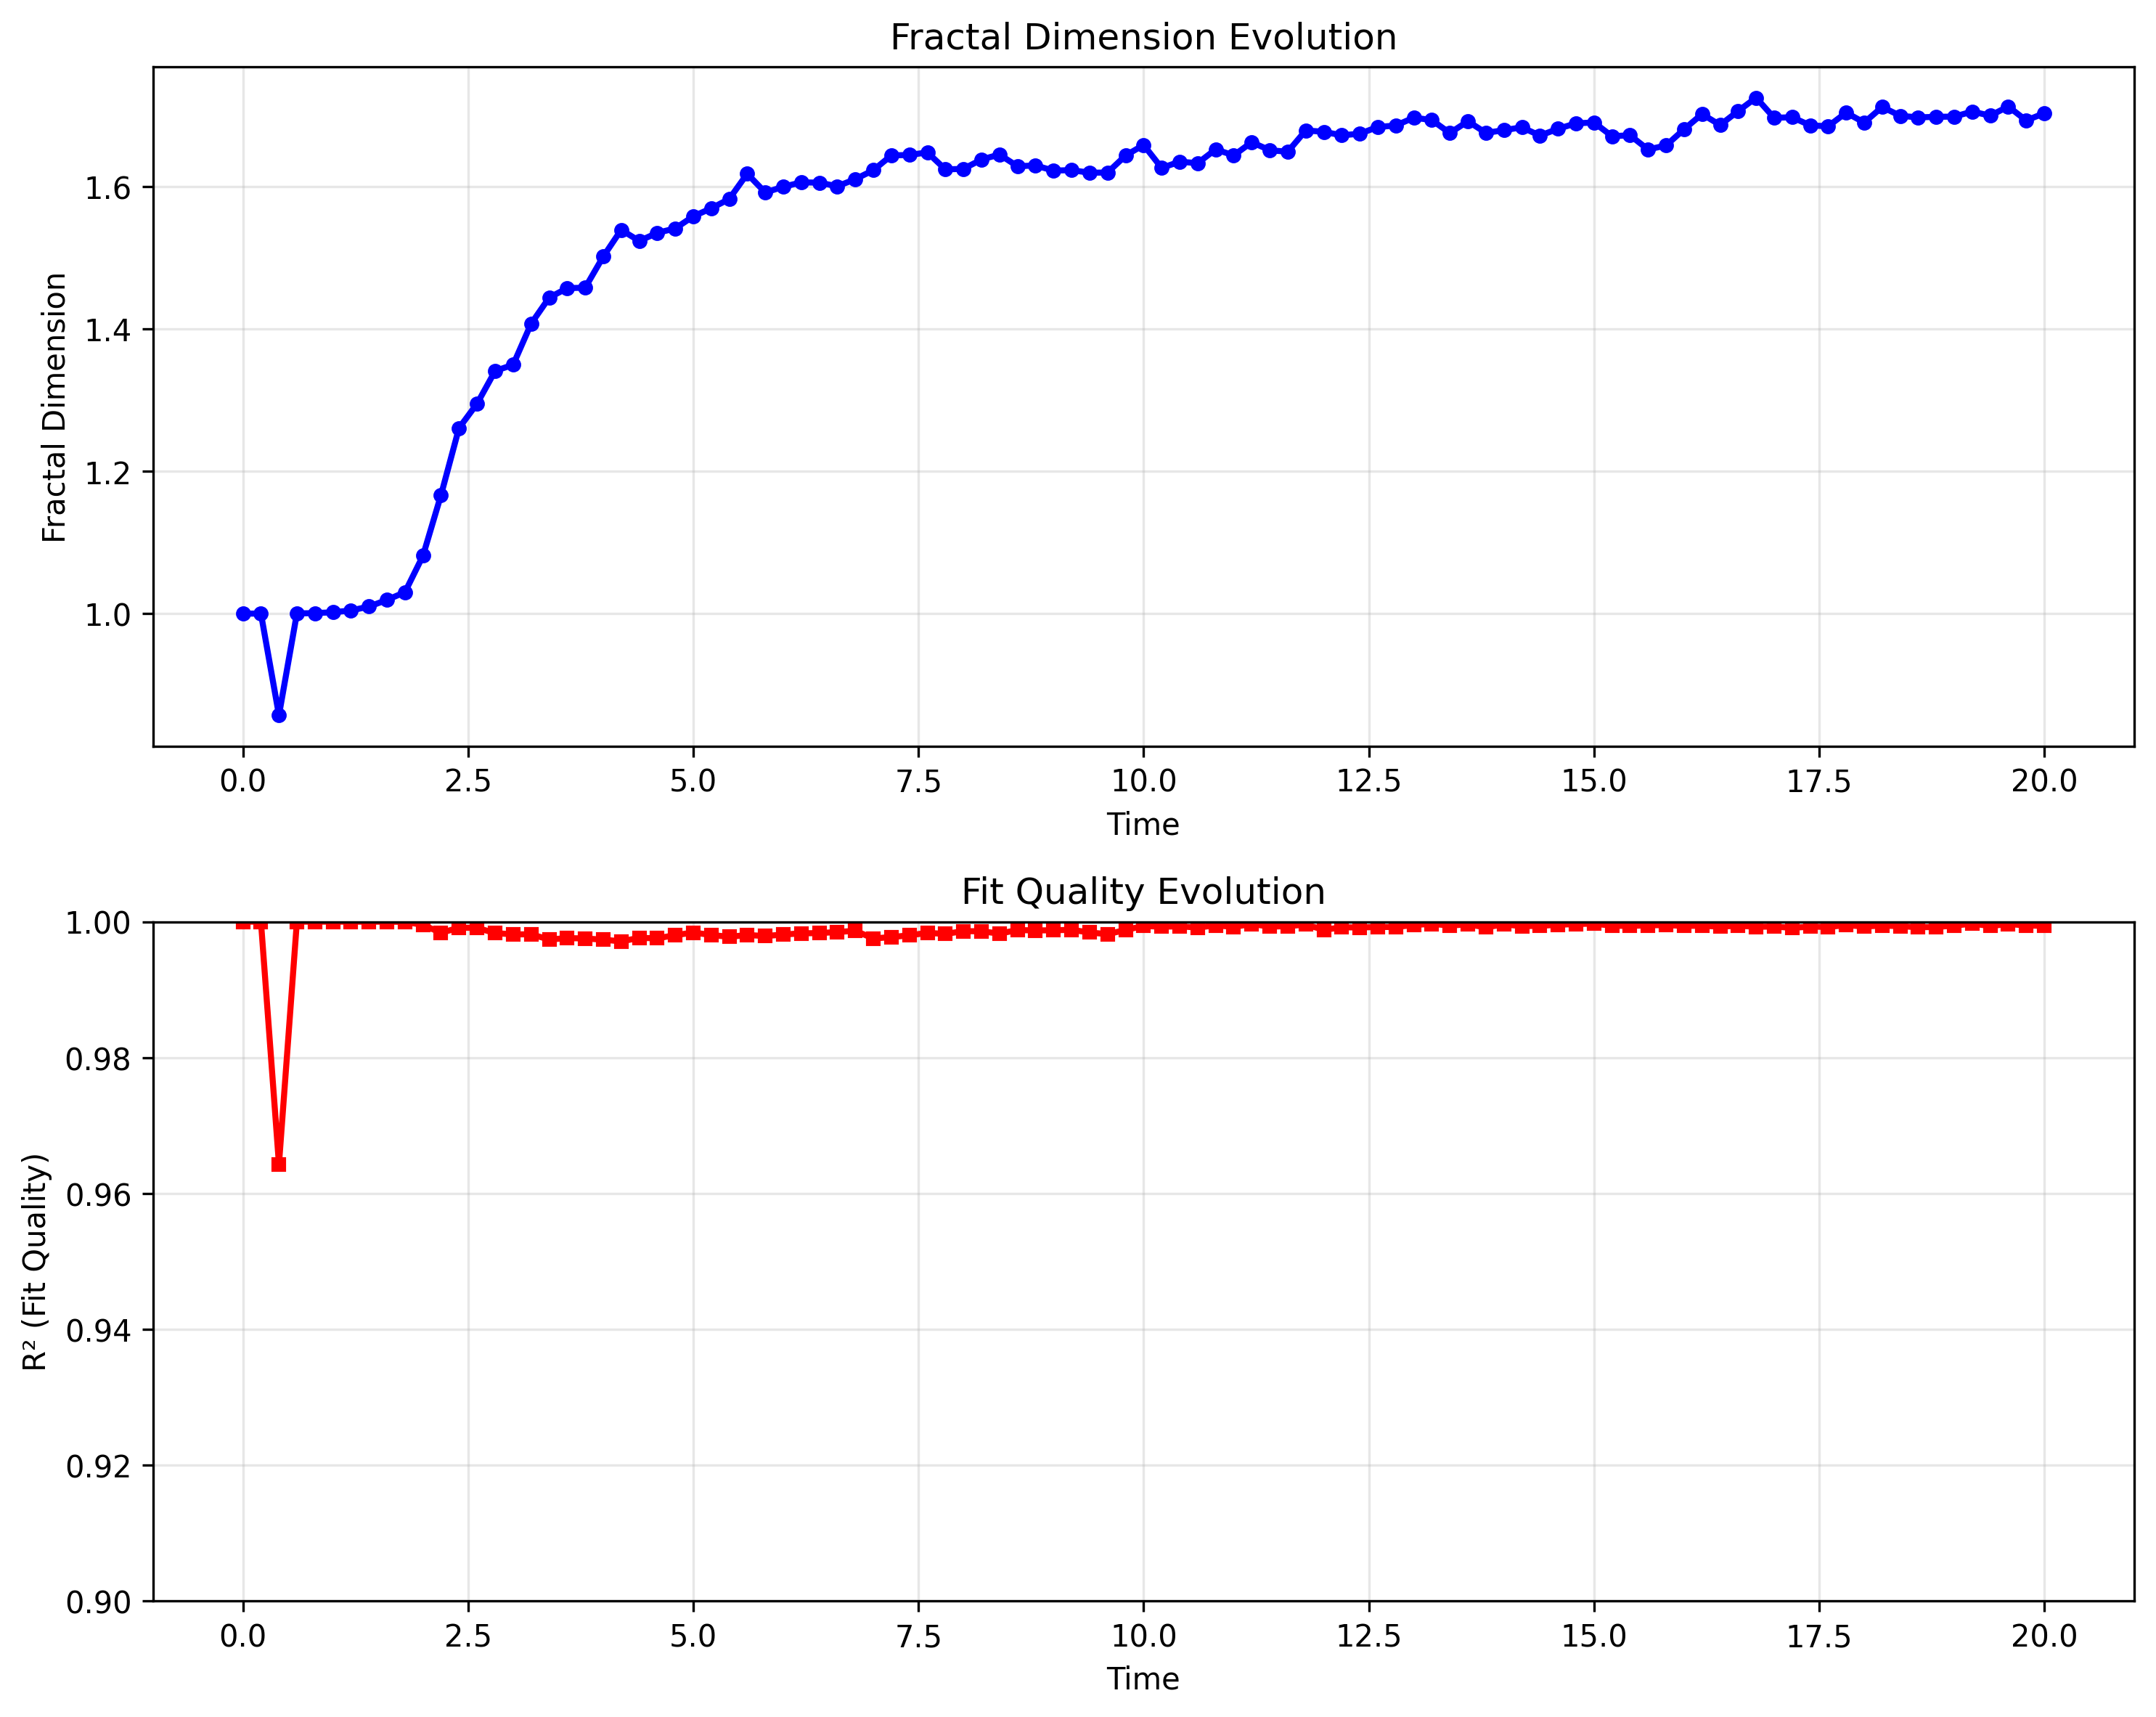

The data file committed next to this chart (first rows):
time, file_path, grid_nx, grid_ny, interface_segments, interface_points, fractal_dimension, fractal_r_squared, fractal_interface_type, fractal_analysis_time, interface_extraction_time, total_analysis_time, characteristic_length, tortuosity, complexity_score, connectivity_ratio, initial_delta, delta_factor, num_steps, bubble_count, spike_count, bubble_penetration_height, spike_penetration_depth, mixing_width
0.0, RT160x200-0.vtk, 161, 201, 477, 478, 1.0, 1.0, near_linear, 0.0, 0.73, 4.36, 0.00014, 1, 0.2184, 0.5514, 3.946852931147049e-08, 2.0, 6, 11, 11, 2.119198994066096e-08, 2.47810359177425e-08, 4.597302585840346e-08
0.2, RT160x200-200.vtk, 161, 201, 477, 478, 1, 1, near_linear, 7183, 0.7304, 7189, 0.002654, 1.003, 0.2758, 0.543, 1.4175787955306164e-05, 2.0, 6, 9, 11, 8.088655312543658e-06, 9.631079631589046e-06, 1.7719734944132703e-05
0.4, RT160x200-400.vtk, 161, 201, 477, 478, 0.8574, 0.9643, near_linear, 5192, 0.7259, 5197, 0.003867, 1.006, 0.2848, 0.5388, 2.065588888966379e-05, 2.0, 6, 11, 11, 1.7145669275381303e-05, 2.0477084673758972e-05, 3.7622753949140275e-05
0.599, RT160x200-599.vtk, 161, 201, 477, 478, 1, 1, near_linear, 16794, 0.5907, 16800, 0.005058, 1.011, 0.2881, 0.5388, 2.7017618963481146e-05, 2.0, 6, 11, 11, 2.950530011236463e-05, 3.486076341416289e-05, 6.436606352652752e-05
0.799, RT160x200-799.vtk, 161, 201, 477, 478, 1.001, 1, near_linear, 19899, 0.5841, 19904, 0.006432, 1.018, 0.2893, 0.5388, 3.435553777718026e-05, 2.0, 6, 11, 11, 4.8298473641794626e-05, 5.5778895785618676e-05, 0.0001041
0.999, RT160x200-999.vtk, 161, 201, 477, 478, 1.002, 1, near_linear, 19772, 0.5817, 19777, 0.008169, 1.027, 0.2982, 0.5346, 4.363566552412107e-05, 2.0, 6, 12, 11, 7.824107422427229e-05, 8.965711525699138e-05, 0.0001679
1.199, RT160x200-1199.vtk, 161, 201, 477, 478, 1.004, 1, near_linear, 24589, 0.5896, 24594, 0.01045, 1.043, 0.297, 0.5346, 5.582609014106006e-05, 2.0, 6, 12, 11, 0.0001273, 0.0001476, 0.0002748
1.399, RT160x200-1399.vtk, 161, 201, 477, 478, 1.01, 1, near_linear, 37421, 0.6115, 37427, 0.01346, 1.068, 0.3044, 0.5304, 7.190511703377828e-05, 2.0, 6, 12, 11, 0.0002098, 0.0002461, 0.0004559
1.599, RT160x200-1599.vtk, 161, 201, 477, 478, 1.019, 1, near_linear, 36246, 0.5848, 36251, 0.01764, 1.109, 0.3058, 0.5304, 9.419655667849923e-05, 2.0, 6, 11, 10, 0.0003548, 0.0004276, 0.0007824
1.799, RT160x200-1799.vtk, 161, 201, 477, 478, 1.03, 1, complex_fractal, 2697, 0.583, 2703, 0.02383, 1.186, 0.3579, 0.5262, 0.001143, 2.0, 7, 11, 10, 0.0006303, 0.000798, 0.001428
1.999, RT160x200-1999.vtk, 161, 201, 475, 476, 1.081, 0.9995, complex_fractal, 363.5, 0.588, 368.8, 0.05186, 1.392, 0.4882, 0.52, 0.003212, 2.0, 6, 10, 10, 0.001284, 0.005481, 0.006765
2.199, RT160x200-2199.vtk, 161, 201, 502, 503, 1.166, 0.9984, complex_fractal, 799.2, 0.5916, 804.9, 0.0669, 2.348, 0.8471, 0.494, 0.004144, 1.6, 10, 8, 9, 0.005668, 0.005592, 0.01126
2.399, RT160x200-2399.vtk, 161, 201, 554, 555, 1.261, 0.9991, koch_curve, 100.9, 0.6009, 107.7, 0.0664, 3.14, 1.17, 0.4856, 0.008846, 1.255, 15, 8, 10, 0.00557, 0.005488, 0.01106
2.6, RT160x200-2600.vtk, 161, 201, 624, 625, 1.295, 0.9991, koch_curve, 105.9, 0.601, 114.1, 0.06835, 3.623, 1.209, 0.4888, 0.009397, 1.255, 15, 9, 9, 0.005762, 0.005985, 0.01175
2.8, RT160x200-2800.vtk, 161, 201, 786, 787, 1.341, 0.9983, koch_curve, 67.17, 0.61, 79.92, 0.07893, 4.456, 1.073, 0.4924, 0.01256, 1.255, 15, 6, 11, 0.007984, 0.007711, 0.0157
3.0, RT160x200-3000.vtk, 161, 201, 926, 927, 1.349, 0.9981, koch_curve, 68.91, 0.6181, 86.34, 0.08284, 4.717, 0.9575, 0.4622, 0.0138, 1.255, 15, 9, 9, 0.009095, 0.008152, 0.01725
3.2, RT160x200-3200.vtk, 161, 201, 1139, 1140, 1.407, 0.9981, koch_curve, 35.58, 0.6262, 63.16, 0.09159, 5.628, 0.8648, 0.453, 0.01691, 1.255, 15, 10, 10, 0.01048, 0.01066, 0.02114
3.4, RT160x200-3400.vtk, 161, 201, 1313, 1314, 1.444, 0.9974, koch_curve, 33.49, 0.6363, 68.37, 0.09134, 6.402, 0.8758, 0.4973, 0.01679, 1.255, 15, 10, 9, 0.01085, 0.01013, 0.02099
3.6, RT160x200-3600.vtk, 161, 201, 1505, 1506, 1.457, 0.9976, koch_curve, 25.9, 0.6448, 70.91, 0.1017, 7.265, 0.8571, 0.485, 0.02082, 1.255, 15, 9, 10, 0.01275, 0.01328, 0.02603
3.8, RT160x200-3800.vtk, 161, 201, 1668, 1669, 1.458, 0.9975, koch_curve, 33.67, 0.656, 88.5, 0.1107, 8.118, 0.9035, 0.5138, 0.02468, 1.255, 15, 9, 9, 0.01547, 0.01539, 0.03086
4.0, RT160x200-4000.vtk, 161, 201, 1753, 1754, 1.501, 0.9973, koch_curve, 20.6, 0.7132, 80.76, 0.1146, 8.64, 0.9111, 0.526, 0.02642, 1.255, 15, 10, 9, 0.01784, 0.01518, 0.03303
4.2, RT160x200-4200.vtk, 161, 201, 1950, 1951, 1.539, 0.9971, koch_curve, 18.46, 0.6732, 92.67, 0.1193, 9.864, 0.9644, 0.5046, 0.02856, 1.255, 15, 9, 10, 0.01809, 0.0176, 0.03569
4.4, RT160x200-4400.vtk, 161, 201, 2137, 2138, 1.523, 0.9976, koch_curve, 26.6, 0.6812, 114.7, 0.1277, 10.74, 0.938, 0.5321, 0.03263, 1.255, 15, 10, 10, 0.02044, 0.02035, 0.04079
4.6, RT160x200-4600.vtk, 161, 201, 2268, 2269, 1.535, 0.9975, koch_curve, 22.88, 0.6919, 123, 0.1339, 11.49, 0.9619, 0.5384, 0.03485, 1.255, 15, 11, 9, 0.02216, 0.02283, 0.04499
4.8, RT160x200-4800.vtk, 161, 201, 2433, 2434, 1.541, 0.998, koch_curve, 24.64, 0.7144, 140, 0.1388, 12.33, 0.9775, 0.5273, 0.0361, 1.255, 15, 9, 9, 0.02298, 0.02535, 0.04832
4.999, RT160x200-4999.vtk, 161, 201, 2624, 2625, 1.558, 0.9984, koch_curve, 22.73, 0.7208, 157.6, 0.1454, 13.23, 0.9528, 0.5431, 0.03784, 1.255, 15, 10, 9, 0.02573, 0.02727, 0.053
5.199, RT160x200-5199.vtk, 161, 201, 2736, 2737, 1.569, 0.998, koch_curve, 22.82, 0.7251, 167.7, 0.1518, 14.17, 1.024, 0.5281, 0.03951, 1.255, 15, 10, 9, 0.0281, 0.02961, 0.05772
5.399, RT160x200-5399.vtk, 161, 201, 2915, 2916, 1.582, 0.9978, koch_curve, 23.69, 0.7573, 189.1, 0.1567, 15.01, 1.005, 0.5482, 0.04076, 1.255, 15, 9, 10, 0.02875, 0.03225, 0.06101
5.599, RT160x200-5599.vtk, 161, 201, 3117, 3118, 1.618, 0.998, koch_curve, 13.89, 0.7406, 199.4, 0.163, 16.07, 0.9997, 0.5711, 0.04241, 1.255, 15, 10, 9, 0.03182, 0.03466, 0.06648
5.799, RT160x200-5799.vtk, 161, 201, 3269, 3270, 1.591, 0.9979, koch_curve, 22.92, 0.7487, 226.8, 0.1671, 16.68, 1.002, 0.5476, 0.04348, 1.255, 15, 10, 9, 0.03256, 0.03719, 0.06975
5.999, RT160x200-5999.vtk, 161, 201, 3412, 3413, 1.599, 0.9981, koch_curve, 20.11, 0.755, 242.6, 0.1759, 17.02, 0.9943, 0.5513, 0.04576, 1.255, 15, 10, 9, 0.03756, 0.03963, 0.07719
6.199, RT160x200-6199.vtk, 161, 201, 3497, 3498, 1.606, 0.9983, koch_curve, 20.78, 0.7629, 254.3, 0.1762, 17.96, 1.034, 0.543, 0.04586, 1.255, 15, 10, 8, 0.03812, 0.03972, 0.07784
6.399, RT160x200-6399.vtk, 161, 201, 3671, 3672, 1.605, 0.9983, koch_curve, 20.85, 0.7689, 280.8, 0.1816, 18.96, 1.018, 0.5317, 0.04724, 1.255, 15, 10, 8, 0.0398, 0.04255, 0.08236
6.599, RT160x200-6599.vtk, 161, 201, 3756, 3757, 1.6, 0.9985, koch_curve, 20.84, 0.7752, 291.3, 0.1873, 19.14, 1.033, 0.5314, 0.04873, 1.255, 15, 10, 8, 0.04278, 0.04485, 0.08763
6.799, RT160x200-6799.vtk, 161, 201, 4003, 4004, 1.61, 0.9987, koch_curve, 19.76, 0.7852, 326, 0.1898, 20.47, 1.04, 0.5513, 0.04939, 1.255, 15, 10, 7, 0.0447, 0.04559, 0.09029
6.999, RT160x200-6999.vtk, 161, 201, 4116, 4117, 1.623, 0.9975, koch_curve, 20.04, 0.8535, 345, 0.1932, 20.95, 1.002, 0.5722, 0.05027, 1.255, 15, 10, 9, 0.04459, 0.049, 0.0936
7.199, RT160x200-7199.vtk, 161, 201, 4252, 4253, 1.643, 0.9977, koch_curve, 13.61, 0.8053, 361.2, 0.1962, 21.58, 1.004, 0.5602, 0.05105, 1.255, 15, 10, 8, 0.04641, 0.05013, 0.09654
7.399, RT160x200-7399.vtk, 161, 201, 4389, 4390, 1.644, 0.998, koch_curve, 12.33, 0.8083, 376.2, 0.2024, 22.29, 1.015, 0.5512, 0.05266, 1.255, 15, 8, 8, 0.04897, 0.05345, 0.1024
7.599, RT160x200-7599.vtk, 161, 201, 4539, 4540, 1.648, 0.9984, koch_curve, 12.28, 0.8146, 406.5, 0.2087, 23.6, 1.031, 0.5603, 0.05431, 1.255, 15, 9, 7, 0.05232, 0.05621, 0.1085
7.799, RT160x200-7799.vtk, 161, 201, 4685, 4686, 1.624, 0.9982, koch_curve, 20.73, 0.8367, 443.1, 0.2097, 23.94, 1.019, 0.5609, 0.05457, 1.255, 15, 8, 7, 0.05368, 0.05638, 0.1101
7.999, RT160x200-7999.vtk, 161, 201, 4755, 4756, 1.625, 0.9986, koch_curve, 20.39, 0.8402, 452.4, 0.2127, 24.35, 1.033, 0.5346, 0.05535, 1.255, 15, 10, 5, 0.05509, 0.05804, 0.1131
8.199, RT160x200-8199.vtk, 161, 201, 4969, 4970, 1.638, 0.9986, koch_curve, 19.27, 0.838, 494.6, 0.2139, 25.38, 1.015, 0.5546, 0.05565, 1.255, 15, 9, 5, 0.05692, 0.05795, 0.1149
8.399, RT160x200-8399.vtk, 161, 201, 4954, 4955, 1.645, 0.9982, koch_curve, 19.41, 0.8543, 491.2, 0.2216, 25.51, 1.041, 0.5444, 0.05765, 1.255, 15, 7, 7, 0.06283, 0.06017, 0.123
8.599, RT160x200-8599.vtk, 161, 201, 5156, 5157, 1.628, 0.9988, koch_curve, 19.54, 0.8512, 530.6, 0.2255, 25.93, 0.9999, 0.5417, 0.05866, 1.255, 15, 7, 5, 0.06035, 0.0653, 0.1256
8.799, RT160x200-8799.vtk, 161, 201, 5343, 5344, 1.629, 0.9987, koch_curve, 19.76, 0.9032, 568.5, 0.2302, 27.53, 1.012, 0.5486, 0.0599, 1.255, 15, 8, 5, 0.06295, 0.06894, 0.1319
8.999, RT160x200-8999.vtk, 161, 201, 5435, 5436, 1.622, 0.9987, koch_curve, 18.14, 0.8712, 584.2, 0.2341, 27.45, 0.9932, 0.5538, 0.06091, 1.255, 15, 7, 6, 0.06638, 0.07104, 0.1374
9.199, RT160x200-9199.vtk, 161, 201, 5466, 5467, 1.623, 0.9988, koch_curve, 17.71, 0.8688, 586.7, 0.2379, 27.69, 1.039, 0.5556, 0.06191, 1.255, 15, 7, 6, 0.06932, 0.0727, 0.142
9.399, RT160x200-9399.vtk, 161, 201, 5601, 5602, 1.619, 0.9984, koch_curve, 18.28, 0.872, 611.5, 0.2451, 28.52, 1.041, 0.5588, 0.06378, 1.255, 15, 7, 5, 0.06857, 0.07794, 0.1465
9.6, RT160x200-9600.vtk, 161, 201, 5695, 5696, 1.619, 0.9982, koch_curve, 18.3, 0.8783, 640.3, 0.2483, 28.99, 1.054, 0.5515, 0.0646, 1.255, 15, 7, 7, 0.07091, 0.07978, 0.1507
9.8, RT160x200-9800.vtk, 161, 201, 5851, 5852, 1.643, 0.9988, koch_curve, 18.31, 0.8865, 673, 0.2563, 29.48, 1.033, 0.5466, 0.06669, 1.255, 15, 7, 8, 0.07283, 0.08615, 0.159
10.0, RT160x200-10000.vtk, 161, 201, 6115, 6116, 1.658, 0.9994, koch_curve, 11.35, 0.9107, 731.1, 0.2612, 30.63, 1.025, 0.5348, 0.06797, 1.255, 15, 7, 7, 0.07308, 0.08751, 0.1606
10.2, RT160x200-10200.vtk, 161, 201, 6253, 6254, 1.626, 0.9993, koch_curve, 18.22, 0.9124, 757.1, 0.2675, 31.51, 1.081, 0.5337, 0.06962, 1.255, 15, 7, 6, 0.07622, 0.09355, 0.1698
10.4, RT160x200-10400.vtk, 161, 201, 6529, 6530, 1.635, 0.9993, koch_curve, 18.44, 0.9191, 829.4, 0.2708, 33.2, 1.066, 0.5512, 0.07046, 1.255, 15, 7, 6, 0.07698, 0.0948, 0.1718
10.6, RT160x200-10600.vtk, 161, 201, 6544, 6545, 1.633, 0.9991, koch_curve, 17.96, 0.9233, 829.3, 0.2797, 32.51, 1.053, 0.5532, 0.07277, 1.255, 15, 7, 6, 0.0788, 0.1025, 0.1813
10.8, RT160x200-10800.vtk, 161, 201, 6749, 6750, 1.652, 0.9995, koch_curve, 10.62, 0.9317, 878.3, 0.2821, 33.66, 1.053, 0.5519, 0.07341, 1.255, 15, 7, 5, 0.08253, 0.1054, 0.1879
11.0, RT160x200-11000.vtk, 161, 201, 6929, 6930, 1.643, 0.9992, koch_curve, 17.53, 0.9546, 937.9, 0.2882, 34.17, 1.029, 0.5542, 0.07499, 1.255, 15, 8, 6, 0.08086, 0.1108, 0.1917
11.2, RT160x200-11200.vtk, 161, 201, 7232, 7233, 1.662, 0.9997, koch_curve, 10.73, 0.9594, 1008, 0.2905, 35.53, 1.016, 0.5469, 0.07558, 1.255, 15, 5, 6, 0.08459, 0.1127, 0.1973
11.4, RT160x200-11400.vtk, 161, 201, 7451, 7452, 1.651, 0.9993, koch_curve, 16.54, 0.9941, 1074, 0.2947, 36.38, 1.006, 0.5497, 0.07669, 1.255, 15, 6, 7, 0.08612, 0.1174, 0.2035
11.6, RT160x200-11600.vtk, 161, 201, 7538, 7539, 1.649, 0.9993, koch_curve, 17.09, 0.9726, 1107, 0.3009, 36.77, 0.9866, 0.5363, 0.07828, 1.255, 15, 6, 6, 0.08954, 0.1211, 0.2107
11.8, RT160x200-11800.vtk, 161, 201, 7839, 7840, 1.679, 0.9996, koch_curve, 10.54, 1.052, 1179, 0.3042, 38.26, 1.033, 0.5575, 0.07916, 1.255, 15, 6, 6, 0.08982, 0.1235, 0.2133
... 41 more rows
